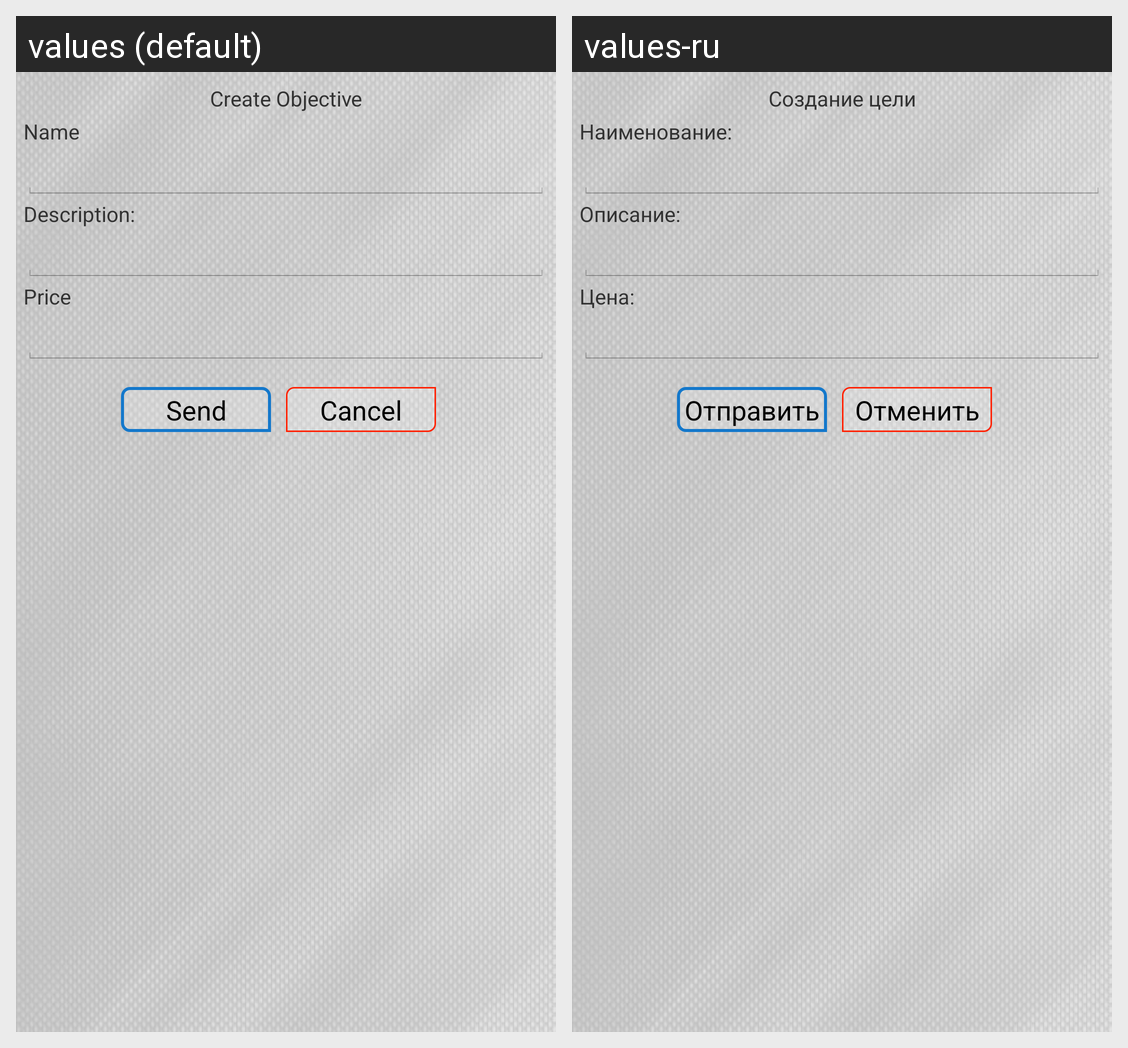

The same Android screen rendered under two of its app's locales, left to right. List the strings drawn on it with the default value and each locale's translation.
Android screen res/layout/preview.xml rendered under 2 locales, left to right: values (default), values-ru. Device: Nexus 5 (rendered at 1080×1920; each locale shown at half size, 540×960, under a caption strip naming it); theme AppTheme.
Strings drawn on this screen, with the default value and each locale's value (text and hints the layout hard-codes, and strings that could not be matched under every locale, appear in the picture but are not listed):

create_obj
  values: Create Objective
  values-ru: Создание цели

name
  values: Name
  values-ru: Наименование:

description
  values: Description:
  values-ru: Описание:

price
  values: Price
  values-ru: Цена:

btn_send
  values: Send
  values-ru: Отправить

btn_cancel
  values: Cancel
  values-ru: Отменить
